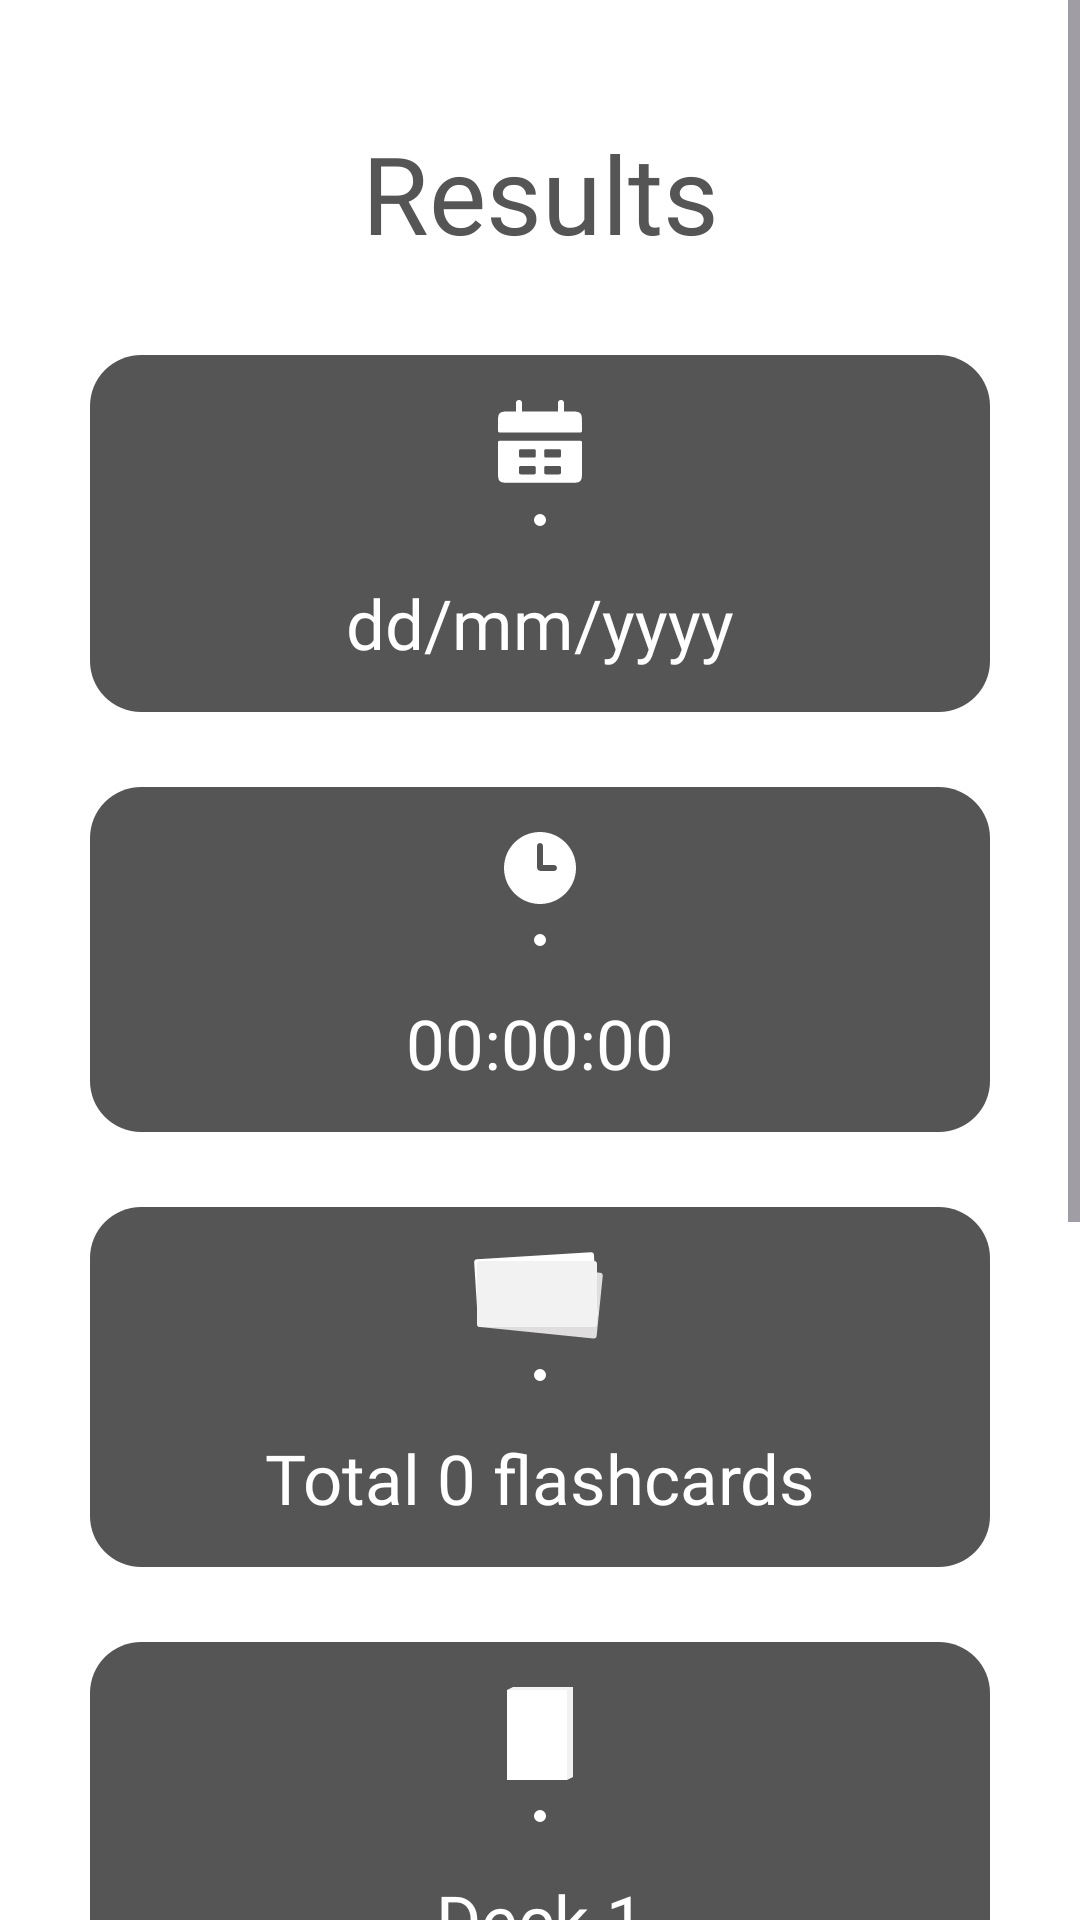

Here is an Android app screen rendered from its layout file. Give the layout XML and the strings, colors and styles it references.
<!-- AndroidManifest.xml: application theme Theme.VocabularyFlashcards -->
<!-- res/layout/fragment_study_result.xml -->
<?xml version="1.0" encoding="utf-8"?>
<androidx.constraintlayout.widget.ConstraintLayout xmlns:android="http://schemas.android.com/apk/res/android"
    xmlns:app="http://schemas.android.com/apk/res-auto"
    xmlns:tools="http://schemas.android.com/tools"
    android:layout_width="match_parent"
    android:layout_height="match_parent"
    android:background="@color/white"
    tools:context=".ui.game.study.StudyResultFragment">

    <ScrollView
        android:layout_width="match_parent"
        android:layout_height="match_parent">

        <LinearLayout
            android:layout_width="match_parent"
            android:layout_height="wrap_content"
            android:gravity="center_horizontal"
            android:orientation="vertical">

            <TextView
                android:id="@+id/tvResultsStudyResultFrag"
                android:layout_width="match_parent"
                android:layout_height="wrap_content"
                android:layout_marginTop="40dp"
                android:layout_marginBottom="30dp"
                android:fontFamily="@font/comfortaa_bold"
                android:text="@string/text_results"
                android:textAlignment="center"
                android:textColor="@color/davys_gray"
                android:textSize="36sp" />

            <LinearLayout
                android:layout_width="match_parent"
                android:layout_height="wrap_content"
                android:layout_marginStart="30dp"
                android:layout_marginEnd="30dp"
                android:layout_marginBottom="25dp"
                android:background="@drawable/results_layout_background"
                android:orientation="vertical"
                android:padding="15dp">

                <ImageView
                    android:layout_width="match_parent"
                    android:layout_height="wrap_content"
                    android:layout_marginBottom="10dp"
                    android:contentDescription="@string/cont_calendar"
                    android:src="@drawable/ic_calendar" />

                <ImageView
                    android:layout_width="match_parent"
                    android:layout_height="wrap_content"
                    android:layout_marginBottom="20dp"
                    android:contentDescription="@string/cont_dot"
                    android:src="@drawable/ic_dot_white" />

                <TextView
                    android:id="@+id/tvDateStudyResultFrag"
                    android:layout_width="match_parent"
                    android:layout_height="wrap_content"
                    android:fontFamily="@font/comfortaa_bold"
                    android:includeFontPadding="false"
                    android:text="@string/placeholder_date"
                    android:textAlignment="center"
                    android:textColor="@color/white"
                    android:textSize="23sp" />
            </LinearLayout>

            <LinearLayout
                android:layout_width="match_parent"
                android:layout_height="wrap_content"
                android:layout_marginStart="30dp"
                android:layout_marginEnd="30dp"
                android:layout_marginBottom="25dp"
                android:background="@drawable/results_layout_background"
                android:orientation="vertical"
                android:padding="15dp">

                <ImageView
                    android:layout_width="match_parent"
                    android:layout_height="wrap_content"
                    android:layout_marginBottom="10dp"
                    android:contentDescription="@string/cont_clock"
                    android:src="@drawable/ic_clock" />

                <ImageView
                    android:layout_width="match_parent"
                    android:layout_height="wrap_content"
                    android:layout_marginBottom="20dp"
                    android:contentDescription="@string/cont_dot"
                    android:src="@drawable/ic_dot_white" />

                <TextView
                    android:id="@+id/tvSpentTimeStudyResultFrag"
                    android:layout_width="match_parent"
                    android:layout_height="wrap_content"
                    android:fontFamily="@font/comfortaa_bold"
                    android:includeFontPadding="false"
                    android:text="@string/placeholder_spent_time"
                    android:textAlignment="center"
                    android:textColor="@color/white"
                    android:textSize="23sp" />
            </LinearLayout>

            <LinearLayout
                android:layout_width="match_parent"
                android:layout_height="wrap_content"
                android:layout_marginStart="30dp"
                android:layout_marginEnd="30dp"
                android:layout_marginBottom="25dp"
                android:background="@drawable/results_layout_background"
                android:orientation="vertical"
                android:padding="15dp">

                <ImageView
                    android:layout_width="match_parent"
                    android:layout_height="wrap_content"
                    android:layout_marginBottom="10dp"
                    android:contentDescription="@string/cont_flashcards"
                    android:src="@drawable/ic_flashcards" />

                <ImageView
                    android:layout_width="match_parent"
                    android:layout_height="wrap_content"
                    android:layout_marginBottom="20dp"
                    android:contentDescription="@string/cont_dot"
                    android:src="@drawable/ic_dot_white" />

                <TextView
                    android:id="@+id/tvUsedFlashcardsStudyResultFrag"
                    android:layout_width="match_parent"
                    android:layout_height="wrap_content"
                    android:fontFamily="@font/comfortaa_bold"
                    android:includeFontPadding="false"
                    android:text="@string/placeholder_used_flashcards"
                    android:textAlignment="center"
                    android:textColor="@color/white"
                    android:textSize="23sp" />
            </LinearLayout>

            <LinearLayout
                android:layout_width="match_parent"
                android:layout_height="wrap_content"
                android:layout_marginStart="30dp"
                android:layout_marginEnd="30dp"
                android:layout_marginBottom="25dp"
                android:background="@drawable/results_layout_background"
                android:orientation="vertical"
                android:padding="15dp">

                <ImageView
                    android:layout_width="match_parent"
                    android:layout_height="wrap_content"
                    android:layout_marginBottom="10dp"
                    android:contentDescription="@string/cont_decks"
                    android:src="@drawable/ic_decks" />

                <ImageView
                    android:layout_width="match_parent"
                    android:layout_height="wrap_content"
                    android:layout_marginBottom="20dp"
                    android:contentDescription="@string/cont_dot"
                    android:src="@drawable/ic_dot_white" />

                <TextView
                    android:id="@+id/tvUsedDecksStudyResultFrag"
                    android:layout_width="match_parent"
                    android:layout_height="wrap_content"
                    android:fontFamily="@font/comfortaa_bold"
                    android:includeFontPadding="false"
                    android:text="@string/placeholder_used_decks"
                    android:textAlignment="center"
                    android:textColor="@color/white"
                    android:textSize="23sp" />
            </LinearLayout>

            <LinearLayout
                android:layout_width="match_parent"
                android:layout_height="wrap_content"
                android:layout_marginStart="30dp"
                android:layout_marginEnd="30dp"
                android:layout_marginBottom="65dp"
                android:background="@drawable/results_layout_background"
                android:orientation="vertical"
                android:padding="15dp">

                <ImageView
                    android:layout_width="match_parent"
                    android:layout_height="wrap_content"
                    android:layout_marginBottom="10dp"
                    android:contentDescription="@string/cont_marked"
                    android:src="@drawable/ic_marked_white" />

                <ImageView
                    android:layout_width="match_parent"
                    android:layout_height="wrap_content"
                    android:layout_marginBottom="20dp"
                    android:contentDescription="@string/cont_dot"
                    android:src="@drawable/ic_dot_white" />

                <TextView
                    android:id="@+id/tvMarkedFlashcardsStudyResultFrag"
                    android:layout_width="match_parent"
                    android:layout_height="wrap_content"
                    android:fontFamily="@font/comfortaa_bold"
                    android:includeFontPadding="false"
                    android:text="@string/placeholder_marked_flashcards"
                    android:textAlignment="center"
                    android:textColor="@color/white"
                    android:textSize="23sp" />
            </LinearLayout>

            <LinearLayout
                android:id="@+id/btNavtoHomeStudyResultFrag"
                android:layout_width="wrap_content"
                android:layout_height="wrap_content"
                android:layout_gravity="start"
                android:gravity="center_vertical"
                android:orientation="horizontal"
                android:paddingStart="16dp"
                android:paddingTop="32dp"
                android:paddingEnd="16dp"
                android:paddingBottom="32dp">

                <ImageView
                    android:id="@+id/ivArrowHomeLeftStudyResultFrag"
                    android:layout_width="wrap_content"
                    android:layout_height="wrap_content"
                    android:contentDescription="@string/cont_desc_nav_arrow"
                    android:src="@drawable/ic_arrow_left" />

                <TextView
                    android:id="@+id/tvHomeStudyResultFrag"
                    android:layout_width="wrap_content"
                    android:layout_height="wrap_content"
                    android:layout_marginStart="5dp"
                    android:fontFamily="@font/comfortaa_bold"
                    android:includeFontPadding="false"
                    android:text="@string/text_home"
                    android:textColor="@color/davys_gray"
                    android:textSize="12sp" />

            </LinearLayout>

        </LinearLayout>
    </ScrollView>

</androidx.constraintlayout.widget.ConstraintLayout>
<!-- resources referenced by this layout -->
<resources>
  <color name="davys_gray">#555555</color>
  <color name="white">#FFFFFF</color>
  <!-- drawable ic_arrow_left (drawable) -->
  <vector xmlns:android="http://schemas.android.com/apk/res/android"
      android:width="16dp"
      android:height="17dp"
      android:viewportWidth="16"
      android:viewportHeight="17">
    <path
        android:pathData="M8,1L2,8.5L8,16"
        android:strokeWidth="2"
        android:fillColor="#00000000"
        android:strokeColor="#555555"
        android:strokeLineCap="round"/>
    <path
        android:pathData="M15,1L8,8.5L15,16"
        android:strokeWidth="2"
        android:fillColor="#00000000"
        android:strokeColor="#555555"
        android:strokeLineCap="round"/>
  </vector>
  <!-- drawable ic_clock (drawable) -->
  <vector xmlns:android="http://schemas.android.com/apk/res/android"
      android:width="24dp"
      android:height="24dp"
      android:viewportWidth="24"
      android:viewportHeight="24">
    <path
        android:pathData="M12,24C18.627,24 24,18.627 24,12C24,5.373 18.627,0 12,0C5.373,0 0,5.373 0,12C0,18.627 5.373,24 12,24ZM13,4.667C13,4.114 12.552,3.667 12,3.667C11.448,3.667 11,4.114 11,4.667V11.75C11,12.44 11.56,13 12.25,13H16.667C17.219,13 17.667,12.552 17.667,12C17.667,11.448 17.219,11 16.667,11H13V4.667Z"
        android:fillColor="#ffffff"
        android:fillType="evenOdd"/>
  </vector>
  <!-- drawable ic_decks (drawable) -->
  <vector xmlns:android="http://schemas.android.com/apk/res/android"
      android:width="22dp"
      android:height="31dp"
      android:viewportWidth="22"
      android:viewportHeight="31">
    <path
        android:pathData="M0,1h20v30h-20z"
        android:fillColor="#ffffff"/>
    <path
        android:pathData="M22,0H2L0,1H20V31L22,30V0Z"
        android:fillColor="#F2F2F2"
        android:fillType="evenOdd"/>
  </vector>
  <!-- drawable ic_dot_white (drawable) -->
  <vector xmlns:android="http://schemas.android.com/apk/res/android"
      android:width="4dp"
      android:height="4dp"
      android:viewportWidth="4"
      android:viewportHeight="4">
    <path
        android:pathData="M2,2m-2,0a2,2 0,1 1,4 0a2,2 0,1 1,-4 0"
        android:fillColor="#FFFFFF"/>
  </vector>
  <!-- drawable results_layout_background (drawable) -->
  <?xml version="1.0" encoding="utf-8"?>
  <shape xmlns:android="http://schemas.android.com/apk/res/android">
      <solid android:color="@color/davys_gray"/>
      <corners android:radius="17dp"/>
  </shape>
  <string name="cont_calendar">Calendar icon to show date</string>
  <string name="cont_clock">Clock icon to show used time</string>
  <string name="cont_decks">Decks icon to show all decks has been used</string>
  <string name="cont_desc_nav_arrow">Navigation arrow to other fragments</string>
  <string name="cont_dot">Dot icon</string>
  <string name="cont_flashcards">Flashcard icon to show all flashcards has been used</string>
  <string name="cont_marked">Marked icon to show all marked flashcards</string>
  <string name="placeholder_date">dd/mm/yyyy</string>
  <string name="placeholder_marked_flashcards">Marked flashcard 1\nMarked flashcard 2</string>
  <string name="placeholder_spent_time">00:00:00</string>
  <string name="placeholder_used_decks">Deck 1\nDeck 2</string>
  <string name="placeholder_used_flashcards">Total 0 flashcards</string>
  <string name="text_home">Home</string>
  <string name="text_results">Results</string>
  <style name="Theme.VocabularyFlashcards" parent="Base.Theme.VocabularyFlashcards" />
  <style name="Base.Theme.VocabularyFlashcards" parent="Theme.Material3.DayNight.NoActionBar">
          
          
      </style>
</resources>
